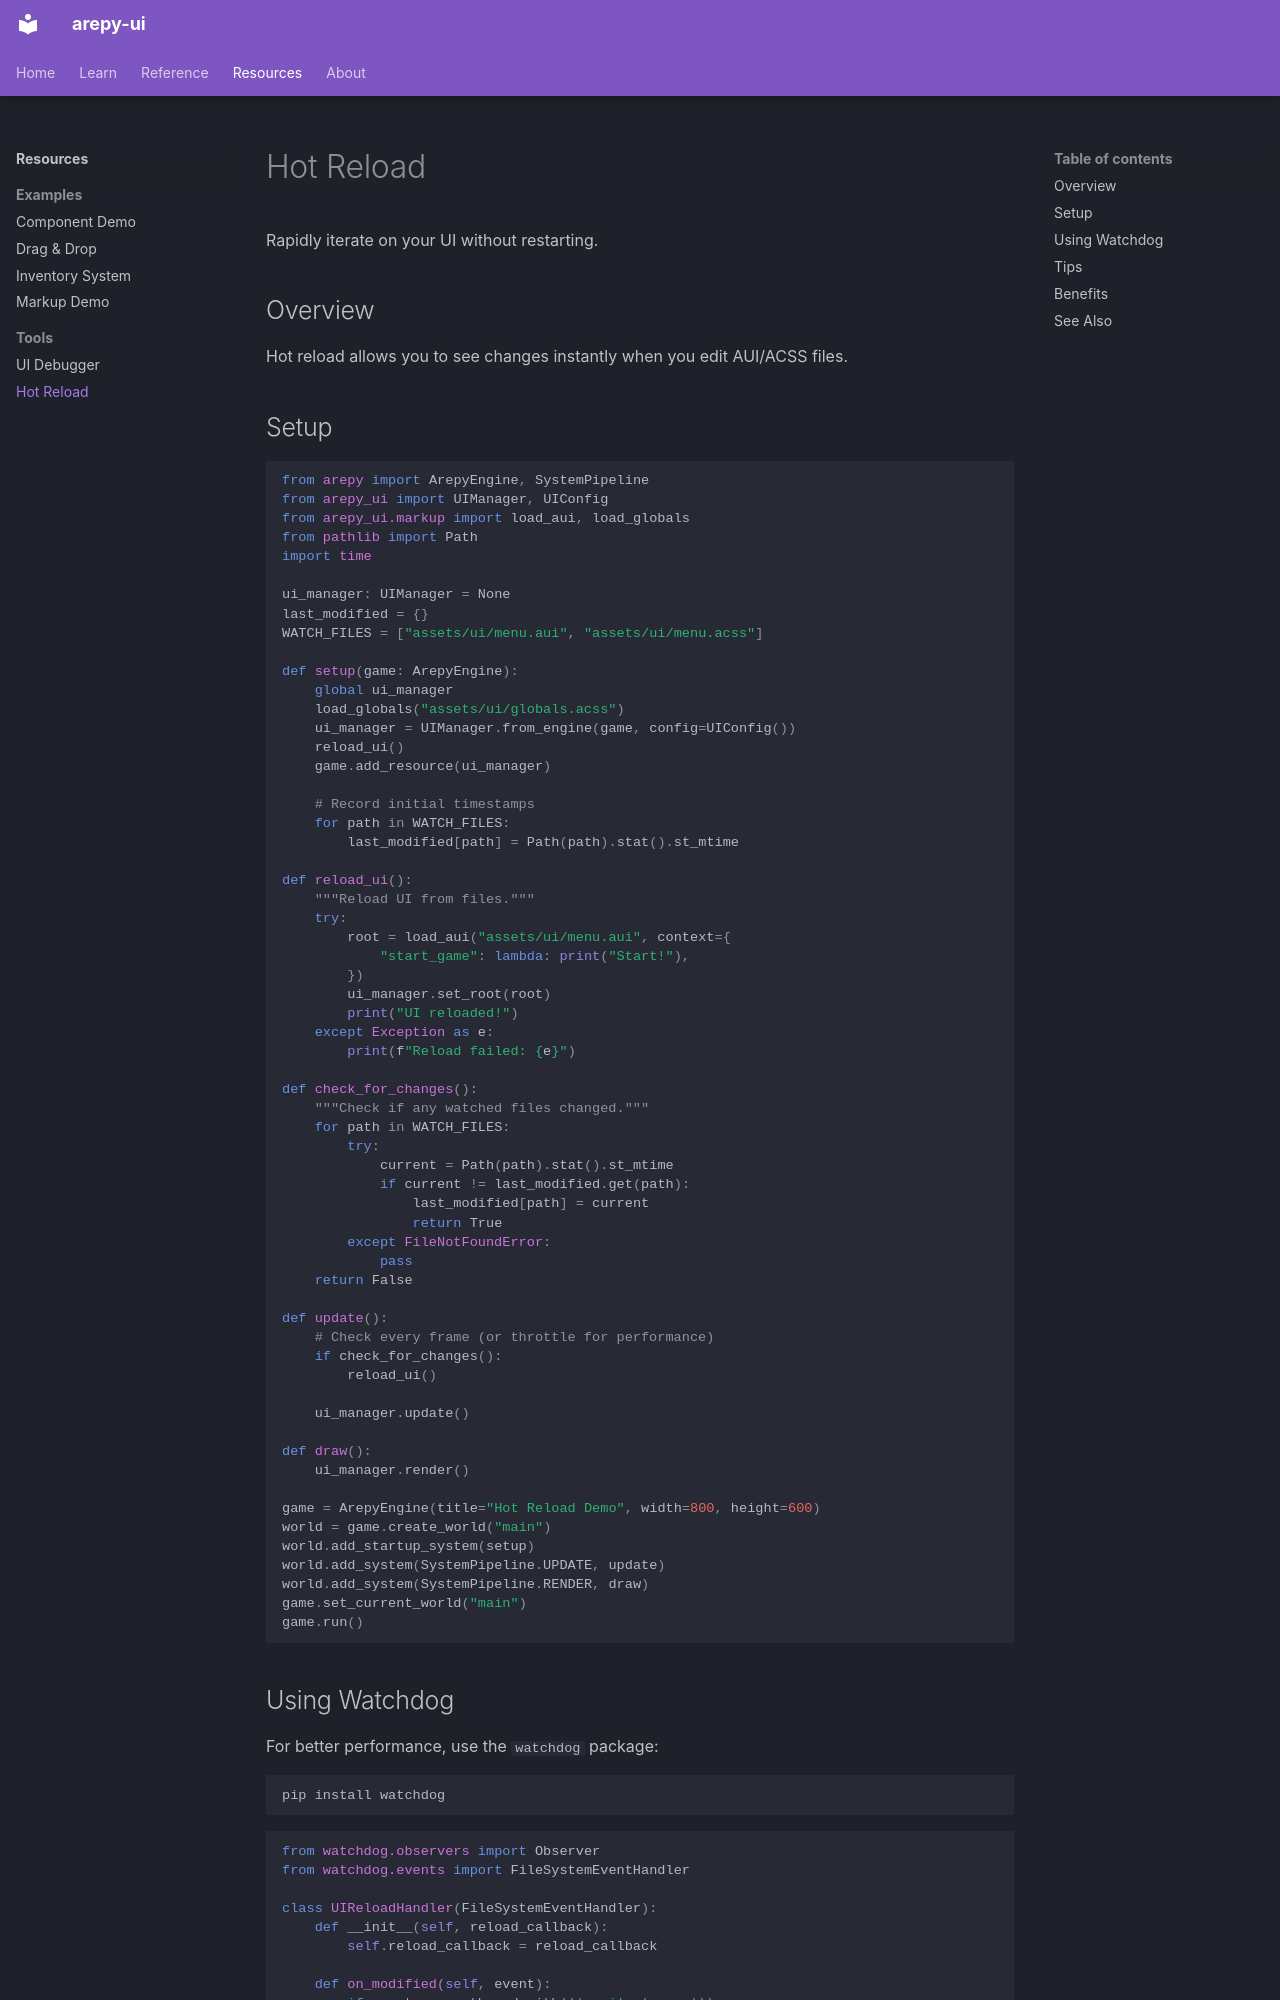

repository: Scr44gr/arepy-ui · page: resources/tools/hot-reload/index.html · generator: mkdocs

# Hot Reload

Rapidly iterate on your UI without restarting.

## Overview

Hot reload allows you to see changes instantly when you edit AUI/ACSS files.

## Setup

```python
from arepy import ArepyEngine, SystemPipeline
from arepy_ui import UIManager, UIConfig
from arepy_ui.markup import load_aui, load_globals
from pathlib import Path
import time

ui_manager: UIManager = None
last_modified = {}
WATCH_FILES = ["assets/ui/menu.aui", "assets/ui/menu.acss"]

def setup(game: ArepyEngine):
    global ui_manager
    load_globals("assets/ui/globals.acss")
    ui_manager = UIManager.from_engine(game, config=UIConfig())
    reload_ui()
    game.add_resource(ui_manager)
    
    # Record initial timestamps
    for path in WATCH_FILES:
        last_modified[path] = Path(path).stat().st_mtime

def reload_ui():
    """Reload UI from files."""
    try:
        root = load_aui("assets/ui/menu.aui", context={
            "start_game": lambda: print("Start!"),
        })
        ui_manager.set_root(root)
        print("UI reloaded!")
    except Exception as e:
        print(f"Reload failed: {e}")

def check_for_changes():
    """Check if any watched files changed."""
    for path in WATCH_FILES:
        try:
            current = Path(path).stat().st_mtime
            if current != last_modified.get(path):
                last_modified[path] = current
                return True
        except FileNotFoundError:
            pass
    return False

def update():
    # Check every frame (or throttle for performance)
    if check_for_changes():
        reload_ui()
    
    ui_manager.update()

def draw():
    ui_manager.render()

game = ArepyEngine(title="Hot Reload Demo", width=800, height=600)
world = game.create_world("main")
world.add_startup_system(setup)
world.add_system(SystemPipeline.UPDATE, update)
world.add_system(SystemPipeline.RENDER, draw)
game.set_current_world("main")
game.run()
```
